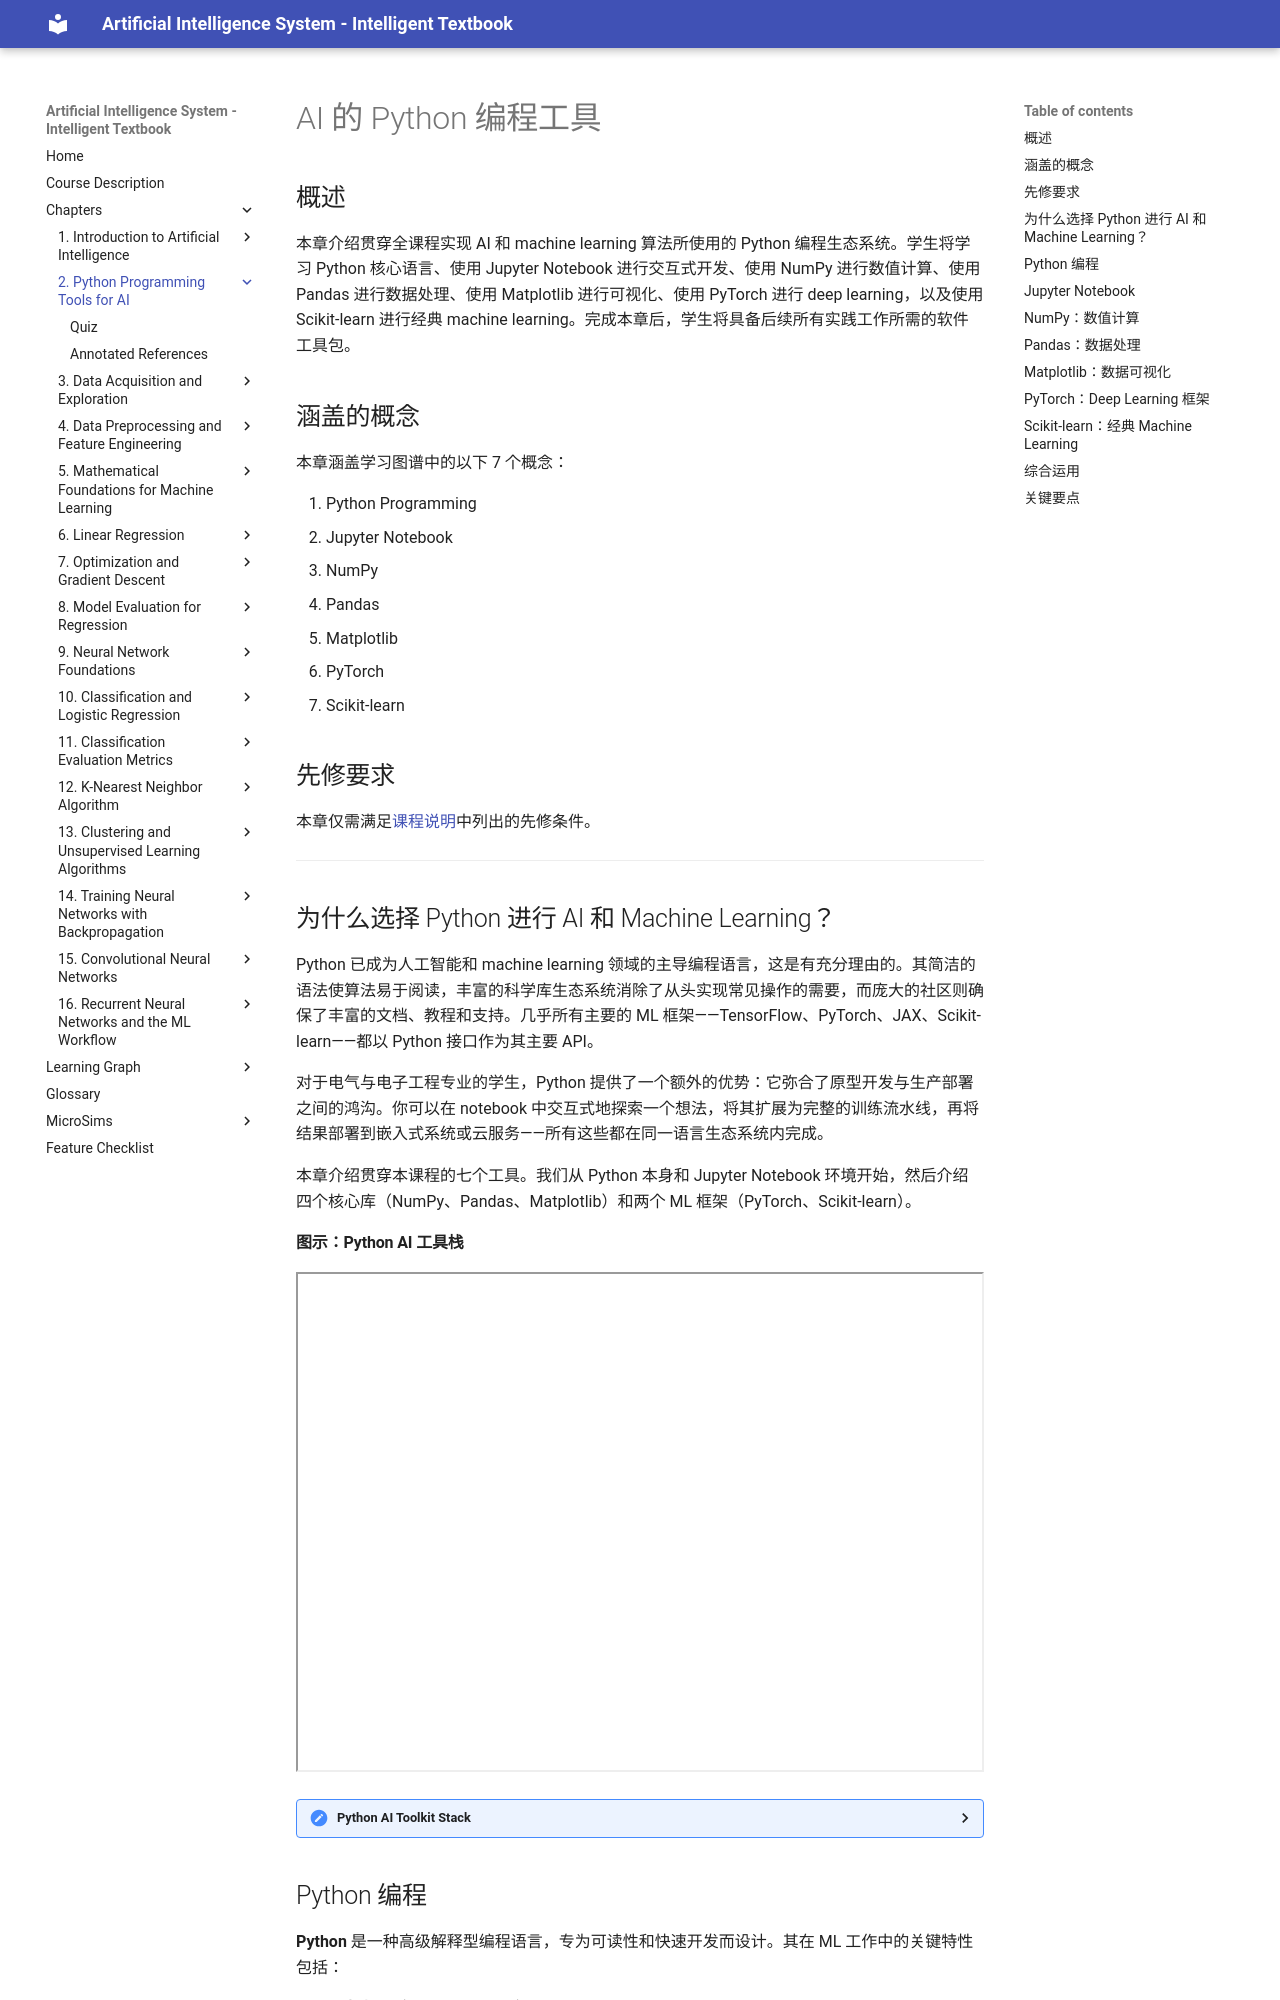

repository: wya5217799/ai-textbook · page: chapters/02-python-tools/index.html · generator: mkdocs

---
title: AI 的 Python 编程工具
description: AI 和机器学习的 Python 生态系统，包括 NumPy、Pandas、Matplotlib、PyTorch 和 Scikit-learn
generated_by: claude skill chapter-content-generator
date: 2026-04-13 19:50:45
version: 0.05
---

# AI 的 Python 编程工具

## 概述

本章介绍贯穿全课程实现 AI 和 machine learning 算法所使用的 Python 编程生态系统。学生将学习 Python 核心语言、使用 Jupyter Notebook 进行交互式开发、使用 NumPy 进行数值计算、使用 Pandas 进行数据处理、使用 Matplotlib 进行可视化、使用 PyTorch 进行 deep learning，以及使用 Scikit-learn 进行经典 machine learning。完成本章后，学生将具备后续所有实践工作所需的软件工具包。

## 涵盖的概念

本章涵盖学习图谱中的以下 7 个概念：

1. Python Programming
2. Jupyter Notebook
3. NumPy
4. Pandas
5. Matplotlib
6. PyTorch
7. Scikit-learn

## 先修要求

本章仅需满足[课程说明](../../course-description.md)中列出的先修条件。

---

## 为什么选择 Python 进行 AI 和 Machine Learning？

Python 已成为人工智能和 machine learning 领域的主导编程语言，这是有充分理由的。其简洁的语法使算法易于阅读，丰富的科学库生态系统消除了从头实现常见操作的需要，而庞大的社区则确保了丰富的文档、教程和支持。几乎所有主要的 ML 框架——TensorFlow、PyTorch、JAX、Scikit-learn——都以 Python 接口作为其主要 API。

对于电气与电子工程专业的学生，Python 提供了一个额外的优势：它弥合了原型开发与生产部署之间的鸿沟。你可以在 notebook 中交互式地探索一个想法，将其扩展为完整的训练流水线，再将结果部署到嵌入式系统或云服务——所有这些都在同一语言生态系统内完成。

本章介绍贯穿本课程的七个工具。我们从 Python 本身和 Jupyter Notebook 环境开始，然后介绍四个核心库（NumPy、Pandas、Matplotlib）和两个 ML 框架（PyTorch、Scikit-learn）。

#### 图示：Python AI 工具栈

<iframe src="../../sims/python-ai-toolkit-stack/main.html" width="100%" height="500px" scrolling="no"></iframe>

<details markdown="1">
<summary>Python AI Toolkit Stack</summary>
Type: diagram
**sim-id:** python-ai-toolkit-stack<br/>
**Library:** p5.js<br/>
**Status:** Specified

Bloom Taxonomy: Understand (L2)
Bloom Verb: classify
Learning Objective: Classify the Python AI toolkit into layers (language, computation, data, visualization, ML frameworks) and understand how they depend on each other.

Purpose: Show a layered stack diagram of the Python AI ecosystem with dependency arrows.

Components to show:
- Bottom layer: "Python 3.x" (foundation)
- Second layer: "NumPy" (numerical computing)
- Third layer (side by side): "Pandas" (data manipulation) and "Matplotlib" (visualization), both built on NumPy
- Top layer (side by side): "PyTorch" (deep learning) and "Scikit-learn" (classical ML), both using NumPy
- Side panel: "Jupyter Notebook" (development environment spanning all layers)

Connections:
- Vertical arrows showing dependency (everything depends on Python, Pandas/Matplotlib depend on NumPy, PyTorch/Scikit-learn depend on NumPy)

Color scheme:
- Python: dark blue
- NumPy: light blue
- Pandas: purple
- Matplotlib: green
- PyTorch: orange-red
- Scikit-learn: teal
- Jupyter: orange

Interactive features:
- Hover over each block to see a one-sentence role description
- Click to highlight dependency chain

The visual elements must have a responsive design that must respond to window resize events.

Implementation: p5.js
</details>
